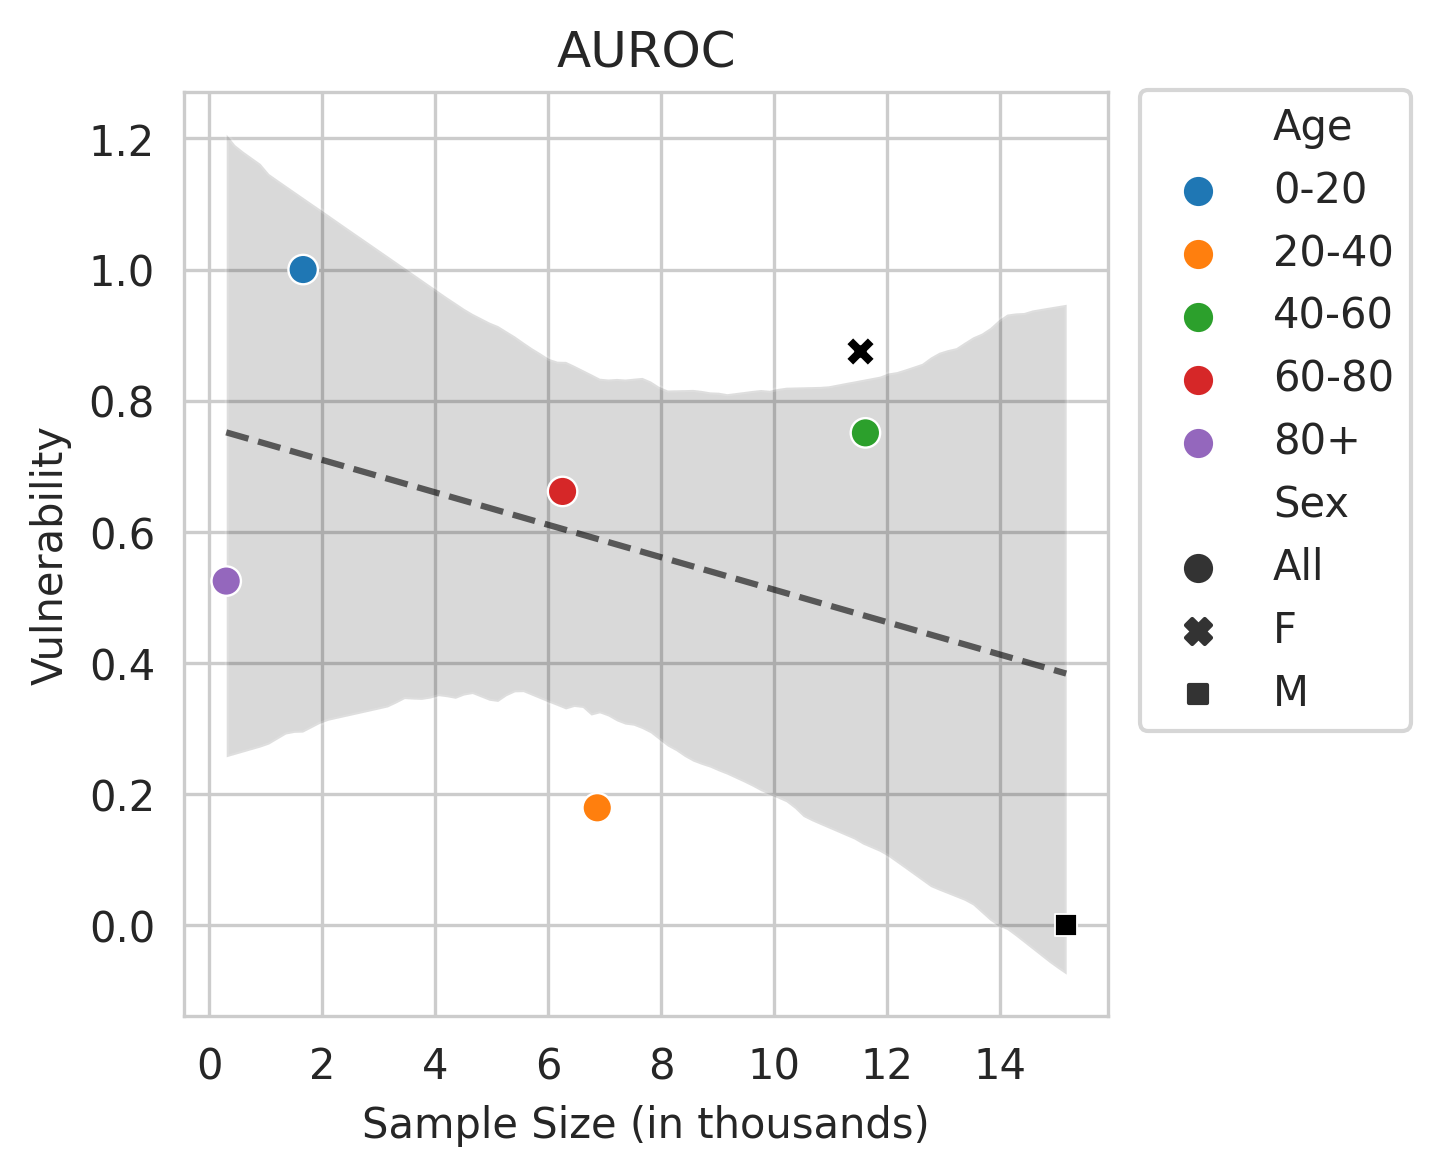

Values plotted in this chart, from the file beside it:
Sex, Age, count, coeff
All, 0-20, 1.659, 1.0
All, 20-40, 6.865, 0.1786
All, 40-60, 11.61, 0.7508
All, 60-80, 6.251, 0.6614
All, 80+, 0.297, 0.5246
F, , 11.52, 0.8759
M, , 15.17, 0.0
